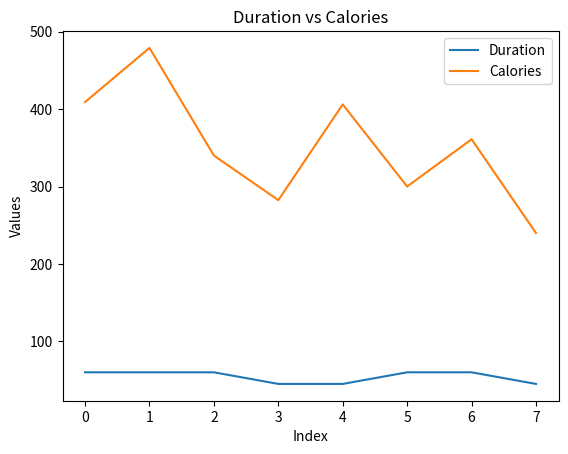
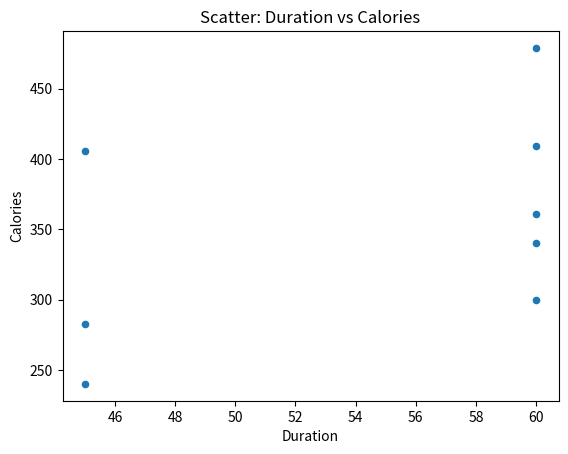
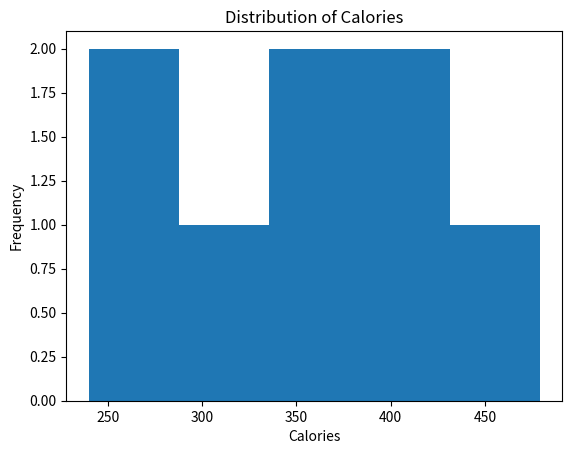
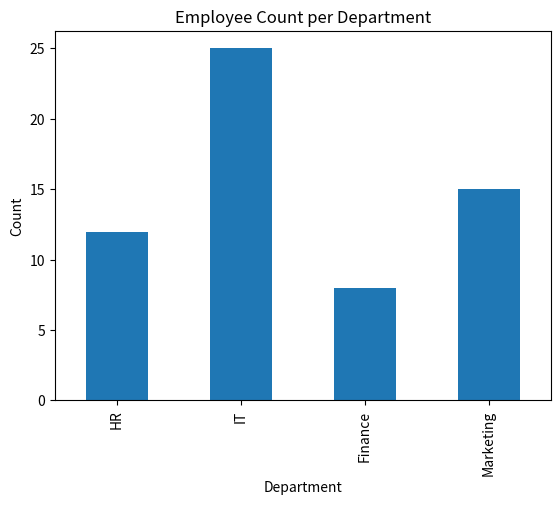

The script that saved these images, in order:
import matplotlib.pyplot as plt
import pandas as pd


# ------------------------------------------------------------------------------
# PANDAS PLOTTING :Pandas uses the plot() method to create diagrams. 
# ------------------------------------------------------------------------------
# 1. Integration: Pandas uses Matplotlib under the hood via the .plot() method.
# 2. Key Arguments:
#    - kind : Specifies plot type ('line', 'scatter', 'hist', 'bar', 'box').
#    - x, y : Column names for horizontal and vertical axes.
# 3. Execution: Call plt.show() from matplotlib.pyplot to display the generated graph.
# ------------------------------------------------------------------------------


# ------------------------------------------------------------------------------
# 1. Basic Line Plot 
# ------------------------------------------------------------------------------
# Used for showing trends over time or continuous sequences.

data_line = {
    'Duration': [60, 60, 60, 45, 45, 60, 60, 45],
    'Calories': [409.1, 479.0, 340.0, 282.4, 406.0, 300.0, 361.0, 240.0],
}
df_line = pd.DataFrame(data_line)

# Plotting line chart
df_line.plot(kind='line', title='Duration vs Calories')
plt.xlabel('Index')
plt.ylabel('Values')
plt.show()


# ------------------------------------------------------------------------------
# 2. Scatter Plot 
# ------------------------------------------------------------------------------
# Used to visualize the relationship/correlation between two numeric variables.

df_line.plot(
    kind='scatter', x='Duration', y='Calories', title='Scatter: Duration vs Calories'
)
plt.show()


# ------------------------------------------------------------------------------
# 3. Histogram 
# ------------------------------------------------------------------------------
# Used to show the distribution of a single numerical column (frequency).

df_line['Calories'].plot(
    kind='hist', bins=5, title='Distribution of Calories'
)
plt.xlabel('Calories')
plt.show()


# ------------------------------------------------------------------------------
# 4. Bar Chart 
# ------------------------------------------------------------------------------
# Used for comparing discrete categories or summary values.

data_bar = {
    'Department': ['HR', 'IT', 'Finance', 'Marketing'],
    'Employees': [12, 25, 8, 15],
}
df_bar = pd.DataFrame(data_bar)

df_bar.plot(
    kind='bar',
    x='Department',
    y='Employees',
    legend=False,
    title='Employee Count per Department',
)
plt.ylabel('Count')
plt.show()




# ==============================================================================
# KEY TAKEAWAYS:
# ------------------------------------------------------------------------------
# - df.plot(kind='...'): Main interface for plotting in Pandas.
# - 'line'   : Default plot type, best for trends.
# - 'scatter': Requires x and y parameters, best for correlations.
# - 'hist'   : Best for seeing data distribution (frequency).
# - 'bar'    : Best for categorical comparisons.
# - plt.show(): Displays the rendered plot window.
# ==============================================================================

# ------------------------------------------------------------------------------
# PANDAS PLOTTING: WHY, WHEN, AND HOW
# ------------------------------------------------------------------------------
# WHY : Visualizing raw dataframe numbers to instantly spot patterns & trends.
# WHEN:
#   - 'line'   : Best for continuous sequence/time trends.
#   - 'scatter': Best for comparing 2 numerical columns (finding correlation).
#   - 'hist'   : Best for checking frequency distribution of a single column.
#   - 'bar'    : Best for comparing discrete categories.
# HOW : Call df.plot(kind='...', x='...', y='...') followed by plt.show().
# ------------------------------------------------------------------------------
